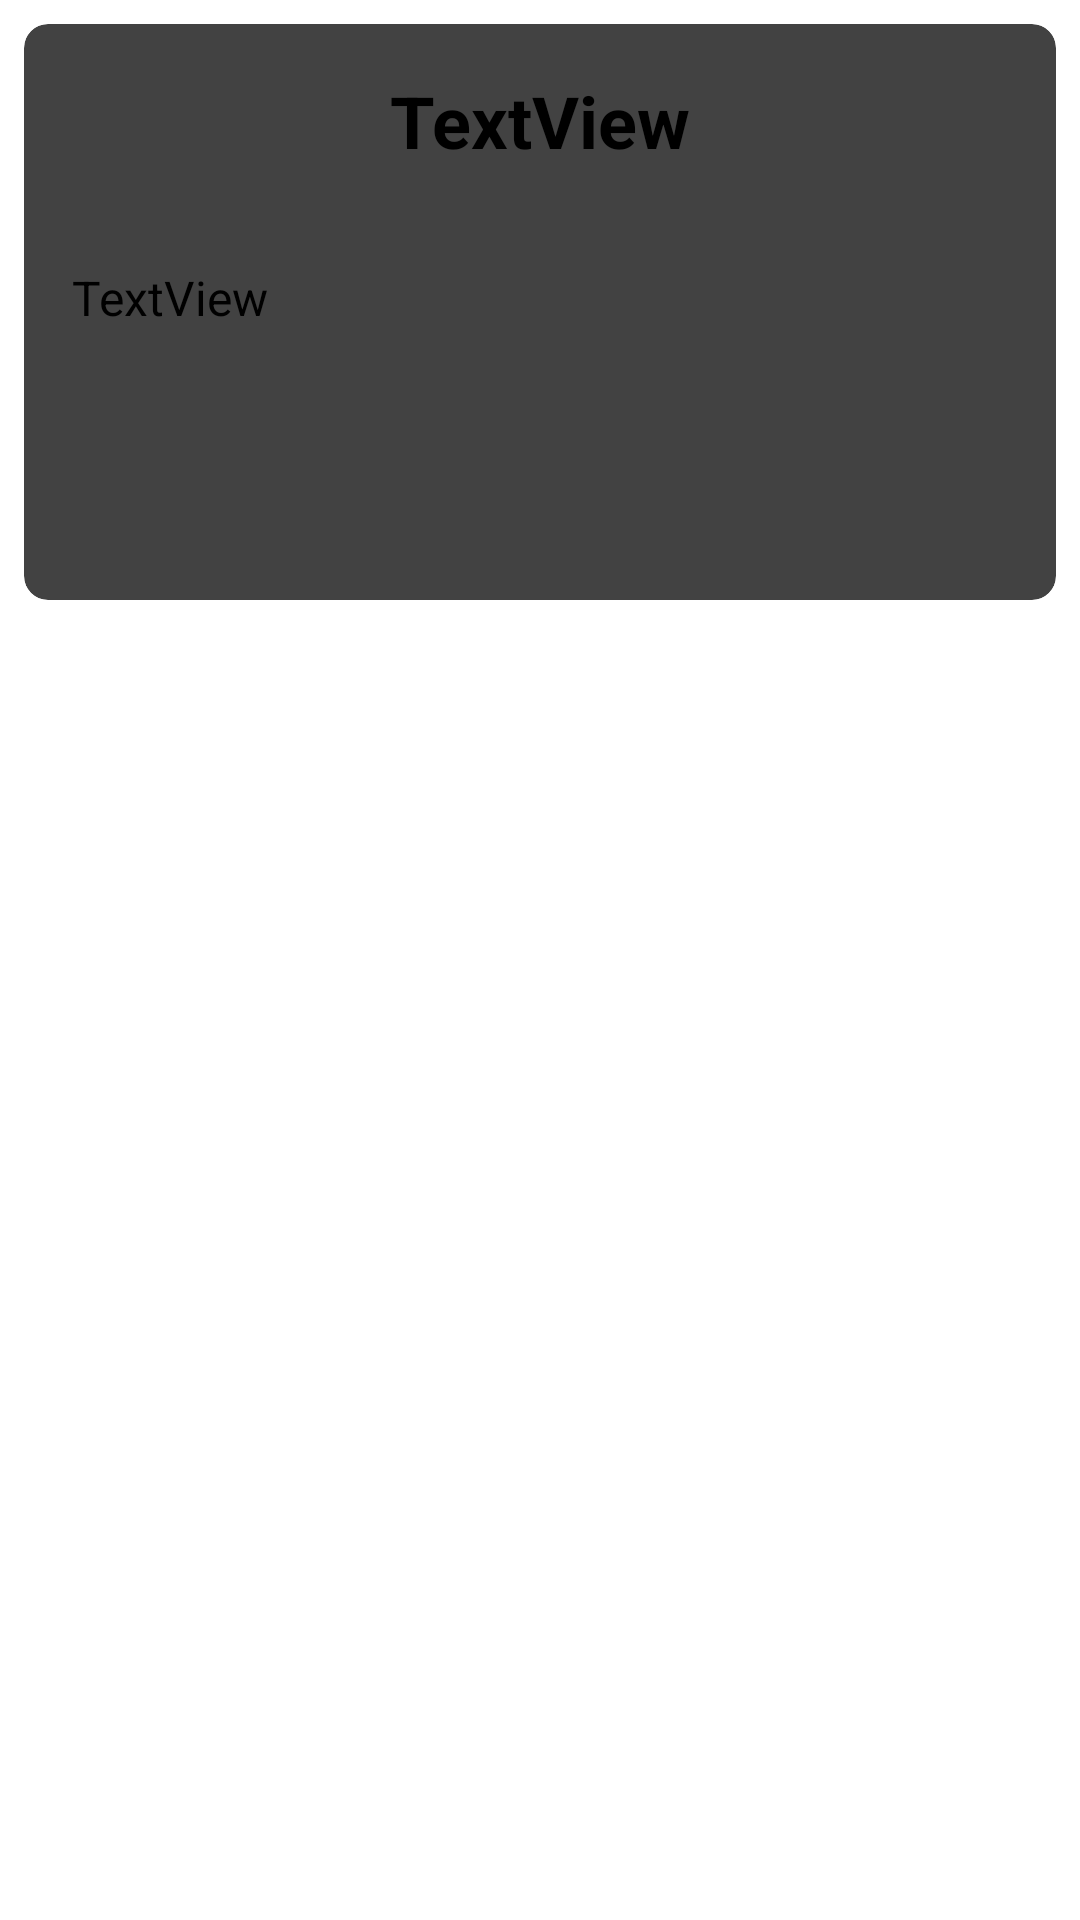

The Android layout XML behind this screen, and the referenced resources:
<!-- AndroidManifest.xml: application theme Theme.RecyclerView -->
<!-- res/layout/activity_single_contact.xml -->
<?xml version="1.0" encoding="utf-8"?>
<androidx.constraintlayout.widget.ConstraintLayout xmlns:android="http://schemas.android.com/apk/res/android"
    xmlns:app="http://schemas.android.com/apk/res-auto"
    xmlns:tools="http://schemas.android.com/tools"
    android:id="@+id/main"
    android:layout_width="match_parent"
    android:layout_height="match_parent"
    tools:context=".SingleContactActivity">

    <androidx.cardview.widget.CardView
        android:layout_width="0dp"
        android:layout_height="192dp"
        android:layout_marginStart="8dp"
        android:layout_marginTop="8dp"
        android:layout_marginEnd="8dp"
        app:cardCornerRadius="8dp"
        app:cardElevation="16dp"
        app:layout_constraintEnd_toEndOf="parent"
        app:layout_constraintStart_toStartOf="parent"
        app:layout_constraintTop_toTopOf="parent" >

        <LinearLayout
            android:layout_width="match_parent"
            android:layout_height="match_parent"
            android:orientation="vertical">

            <TextView
                android:id="@+id/card_nameTV"
                android:text="TextView"
                android:textSize="24sp"
                android:textStyle="bold"
                style="@style/card_text_style" />

            <TextView
                android:id="@+id/card_adressTV"
                style="@style/card_text_style"
                android:layout_width="match_parent"
                android:layout_height="wrap_content"
                android:text="TextView"
                android:textSize="16sp" />
        </LinearLayout>
    </androidx.cardview.widget.CardView>
</androidx.constraintlayout.widget.ConstraintLayout>
<!-- resources referenced by this layout -->
<resources>
  <style name="card_text_style">
          <item name="android:layout_width">wrap_content</item>
          <item name="android:layout_height">wrap_content</item>
          <item name="android:layout_gravity">center</item>
          <item name="android:layout_margin">16dp</item>
      </style>
</resources>
